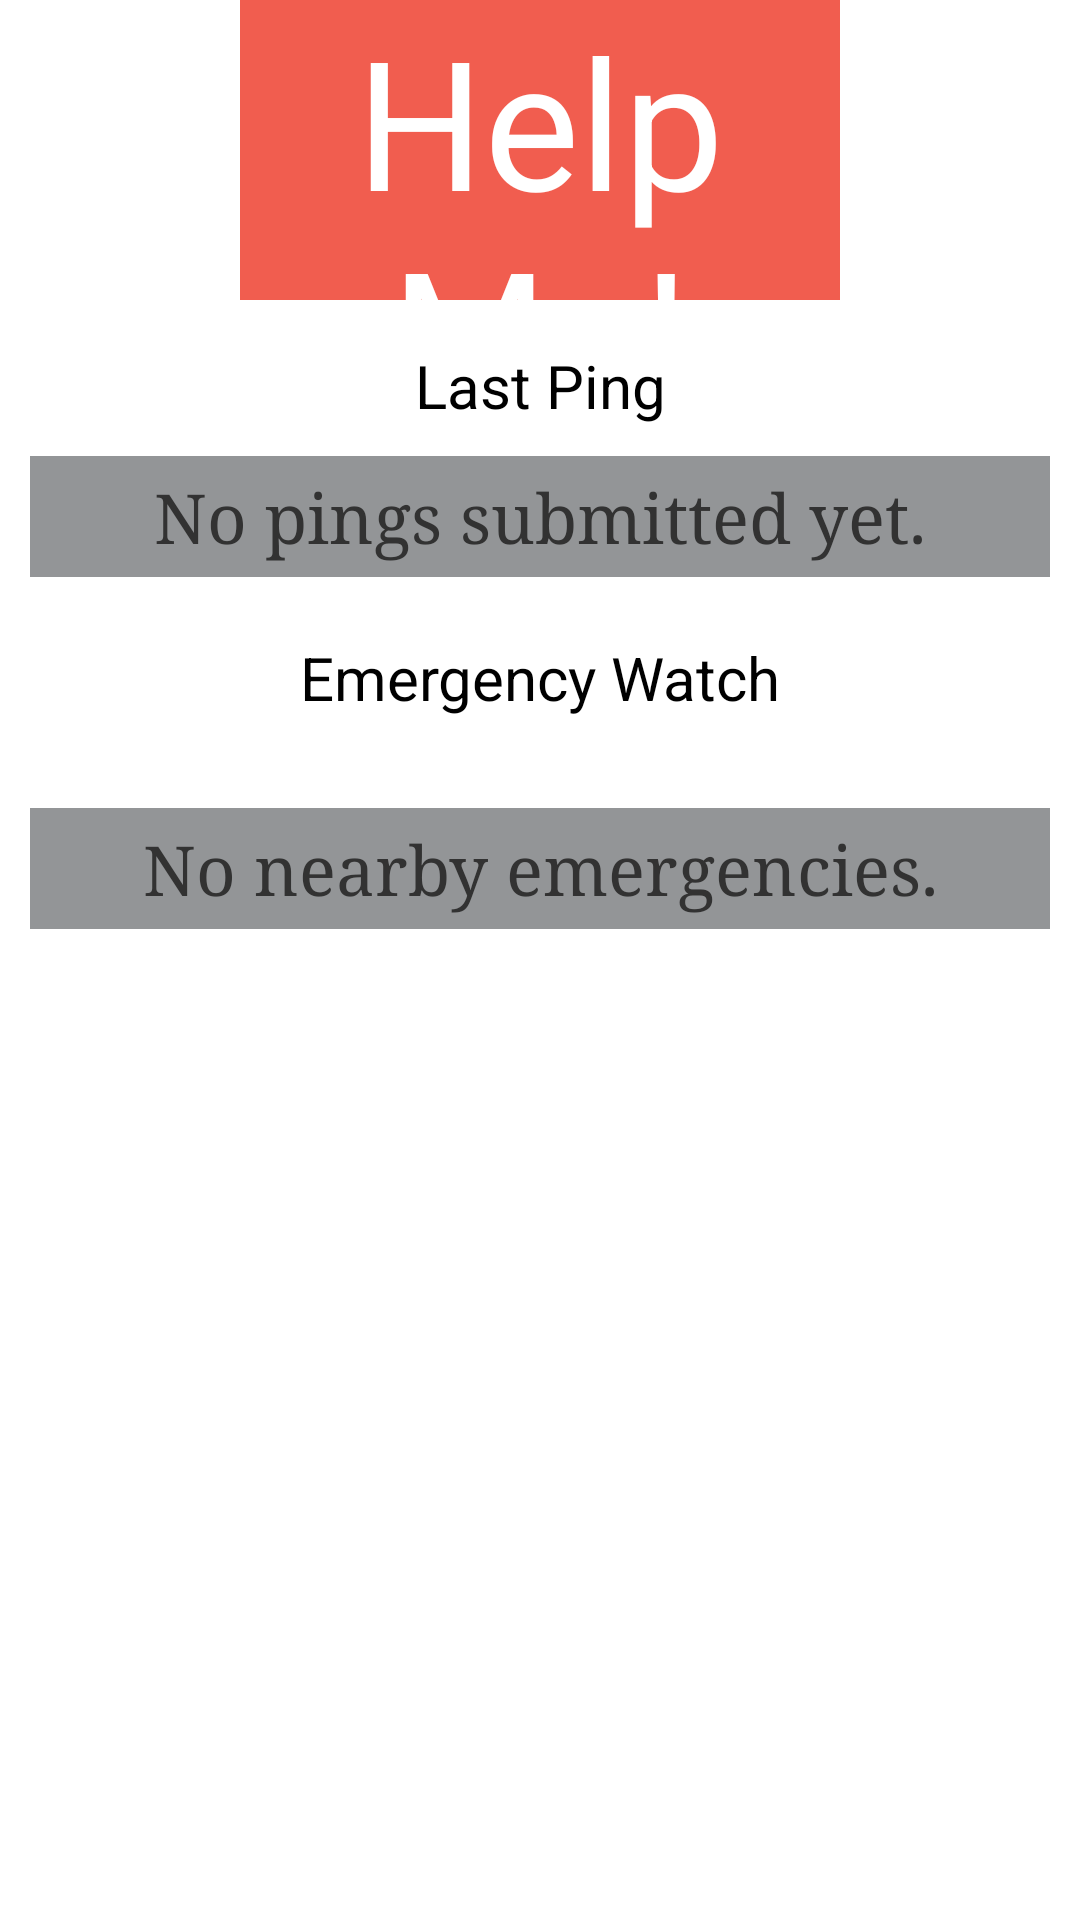

Write the Android layout XML for this screen, with the resource values it uses.
<!-- AndroidManifest.xml: application theme AppTheme -->
<!-- res/layout/fragment_home.xml -->
<LinearLayout xmlns:android="http://schemas.android.com/apk/res/android"
    xmlns:tools="http://schemas.android.com/tools"
    android:layout_width="match_parent"
    android:layout_height="match_parent"
    android:orientation="vertical"
    android:paddingTop="@dimen/activity_vertical_margin" >
        
    <RelativeLayout
        android:layout_width="wrap_content"
        android:layout_height="wrap_content"
        android:layout_gravity="center"
        android:paddingBottom="10dp" >

        <Button
            android:id="@+id/home_btn_clear"
            style="@style/EmergencyButton"
            android:layout_alignParentTop="true"
            android:background="@drawable/bg_button_clear"
            android:text="@string/home_btn_clear"
            android:visible="false" />


        <Button
            android:id="@+id/home_btn_emergency"
            style="@style/EmergencyButton"
            android:layout_alignParentTop="true"
            android:background="@drawable/bg_button_emergency"
            android:text="@string/home_btn_emergency" />
    </RelativeLayout>

    <TextView
        style="@style/MiniHeaderTextView"
        android:gravity="center_horizontal"
        android:text="@string/home_last_ping" />

    <TextView
        android:id="@+id/home_last_ping"
        android:layout_width="match_parent"
        android:layout_height="wrap_content"
        android:layout_margin="10dip"
        android:background="@color/gray"
        android:gravity="center_horizontal"
        android:paddingBottom="5dp"
        android:paddingTop="5dp"
        android:text="@string/home_no_last_ping"
        android:textSize="23sp"
        android:typeface="serif" />

    <TextView
        style="@style/MiniHeaderTextView"
        android:gravity="center_horizontal"
        android:paddingTop="10dp"
        android:text="@string/home_emergency_watch" />

    <ListView
        android:id="@+id/lv_emergencies"
        android:layout_width="match_parent"
        android:layout_height="wrap_content"
        android:layout_margin="10dip"
        android:background="@color/gray"
        android:divider="@color/white"
        android:dividerHeight="3.0px"
        android:focusable="false"
        android:gravity="center" />

    <TextView
        android:id="@+id/home_lv_empty"
        android:layout_width="match_parent"
        android:layout_height="wrap_content"
        android:layout_margin="10dip"
        android:background="@color/gray"
        android:gravity="center_horizontal"
        android:paddingBottom="5dp"
        android:paddingTop="5dp"
        android:text="@string/home_lv_empty"
        android:textSize="23sp"
        android:typeface="serif" />

</LinearLayout>
<!-- resources referenced by this layout -->
<resources>
  <color name="gray">#939597</color>
  <color name="white">#FFFFFF</color>
  <!-- drawable bg_button_clear (drawable) -->
  <?xml version="1.0" encoding="utf-8"?>
  <selector xmlns:android="http://schemas.android.com/apk/res/android">
  	
      <item android:state_pressed="true">
          <shape>
              <solid
                  android:color="@color/green" />
          </shape>
  	</item>
  
      
      <item>
          <shape>
              <solid
                  android:color="@color/darkgreen" />
          </shape>
      </item>
  </selector>
  <!-- drawable bg_button_emergency (drawable) -->
  <?xml version="1.0" encoding="utf-8"?>
  <selector xmlns:android="http://schemas.android.com/apk/res/android">
  	
      <item android:state_pressed="true">
          <shape>
              <solid
                  android:color="@color/lightred" />
          </shape>
  	</item>
  
      
      <item>
          <shape>
              <solid
                  android:color="@color/red" />
          </shape>
      </item>
  </selector>
  <string name="home_btn_clear">I\'m Okay!</string>
  <string name="home_btn_emergency">Help Me!</string>
  <string name="home_emergency_watch">Emergency Watch</string>
  <string name="home_last_ping">Last Ping</string>
  <string name="home_lv_empty">No nearby emergencies.</string>
  <string name="home_no_last_ping">No pings submitted yet.</string>
  <style name="EmergencyButton" parent="StandardButton">
          <item name="android:layout_width">200dp</item>
          <item name="android:layout_height">100dp</item>
          <item name="android:textSize">60sp</item>
      </style>
  <style name="MiniHeaderTextView" parent="AppTheme">
          <item name="android:textSize">20sp</item>
          <item name="android:paddingTop">5dp</item>
          <item name="android:layout_width">fill_parent</item>
          <item name="android:layout_height">wrap_content</item>
      </style>
  <style name="AppTheme" parent="AppBaseTheme">
          <item name="android:typeface">sans</item>
      </style>
  <color name="green">#4EEC91</color>
  <color name="darkgreen">#2ECC71</color>
  <color name="lightred">#FF7D6F</color>
  <color name="red">#F15D4F</color>
  <style name="StandardButton" parent="AppTheme">
          <item name="android:background">@drawable/bg_button_standard</item>
          <item name="android:textColor">@color/white</item>
          <item name="android:layout_height">wrap_content</item>
      </style>
  <style name="AppBaseTheme" parent="android:Theme.Light">
          <item name="android:typeface">normal</item>
      </style>
  <!-- drawable bg_button_standard (drawable) -->
  <?xml version="1.0" encoding="utf-8"?>
  <selector xmlns:android="http://schemas.android.com/apk/res/android">
  	
      <item android:state_pressed="true">
          <shape>
              <solid
                  android:color="@color/lightgray" />
          </shape>
  	</item>
  
      
      <item>
          <shape>
              <solid
                  android:color="@color/gray" />
          </shape>
      </item>
  </selector>
  <color name="lightgray">#BCBCBC</color>
</resources>
